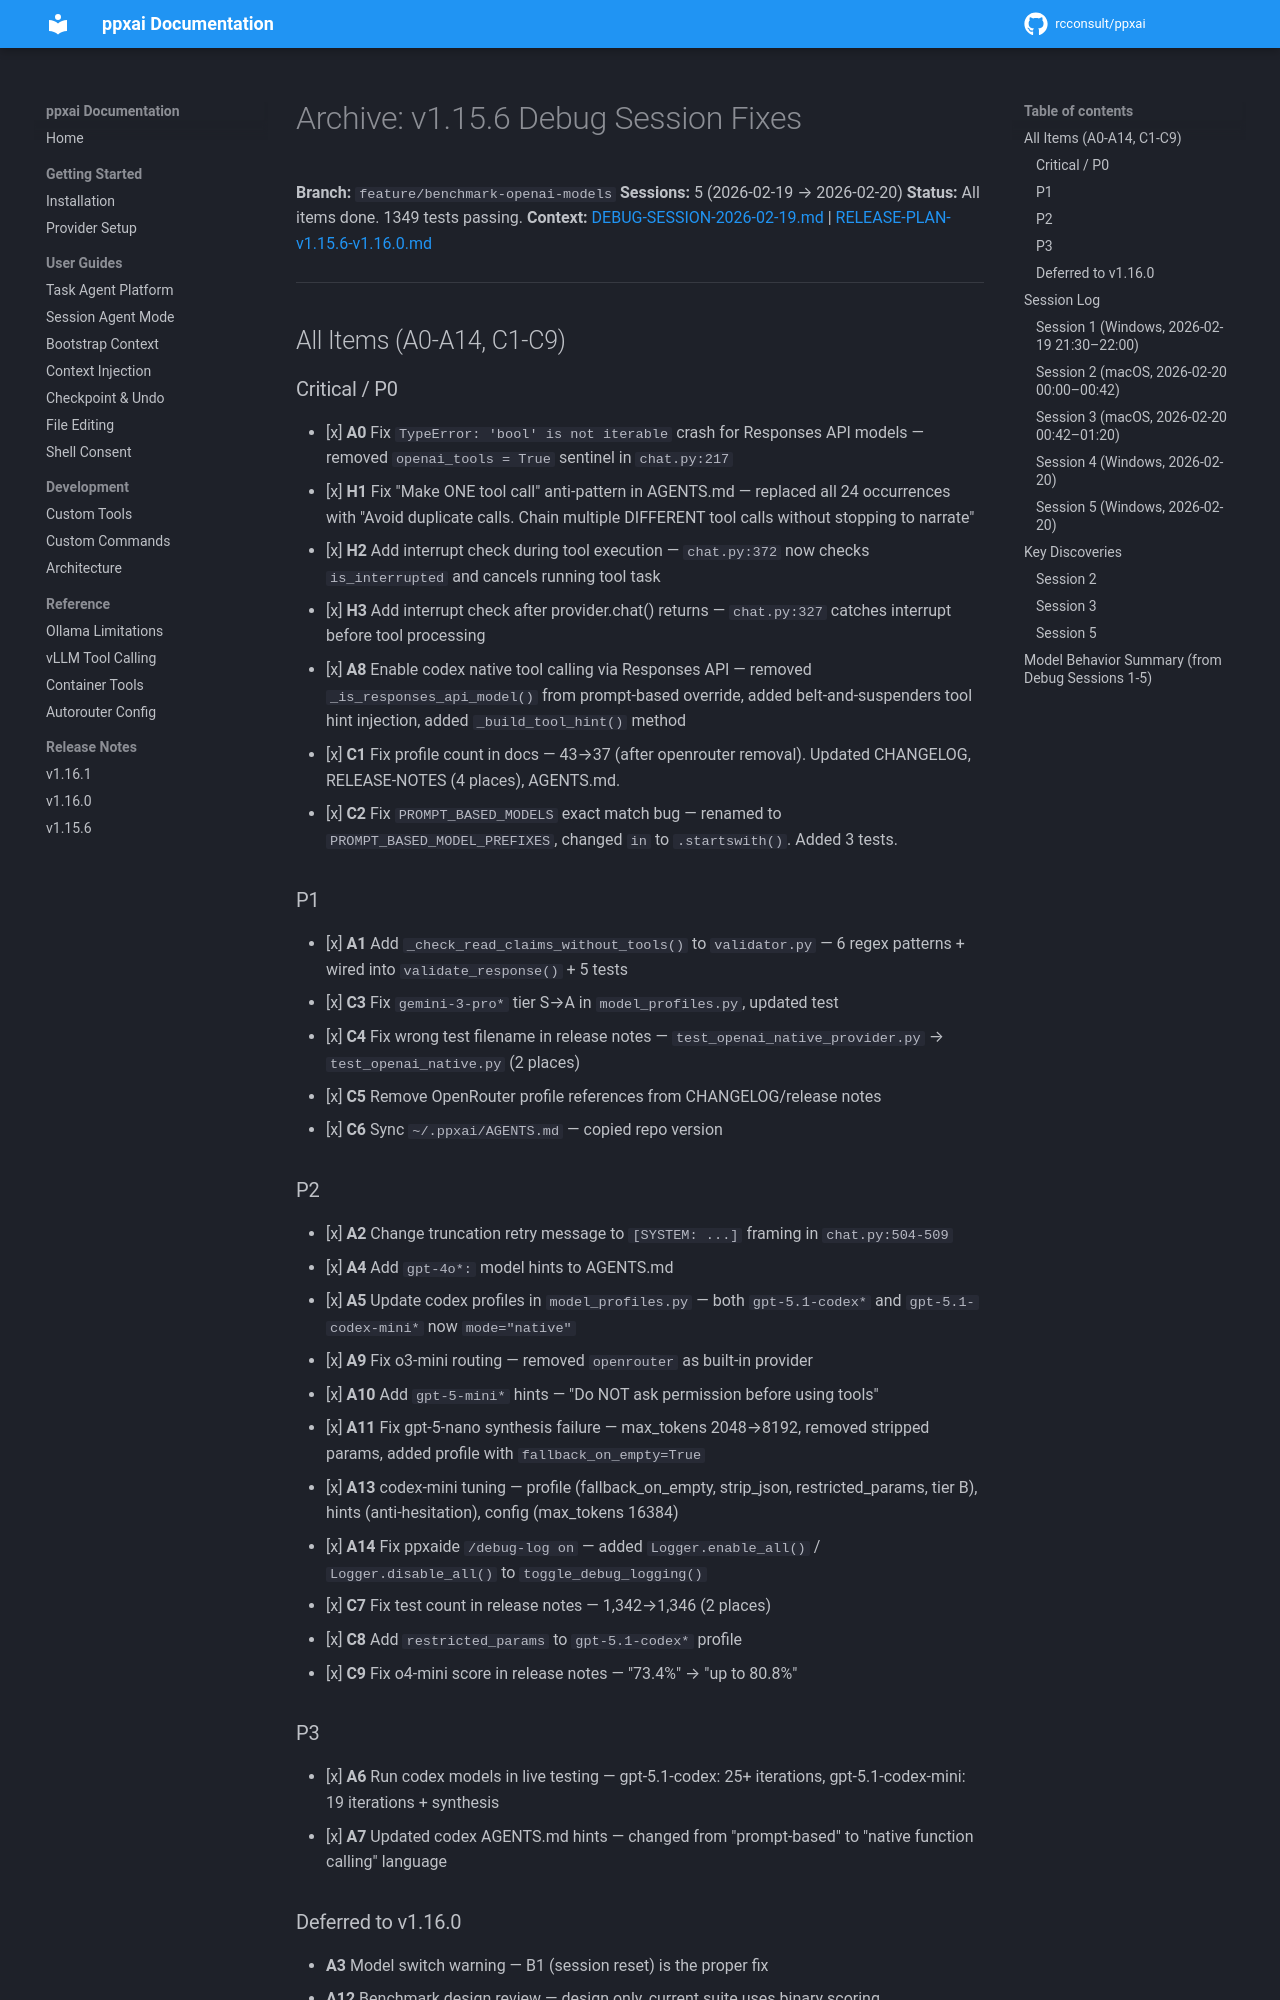

repository: rcconsult/ppxai · page: 1.19.4/archive/ARCHIVE-v1.15.6-debug-sessions/index.html · generator: mkdocs

# Archive: v1.15.6 Debug Session Fixes

**Branch:** `feature/benchmark-openai-models`
**Sessions:** 5 (2026-02-19 → 2026-02-20)
**Status:** All items done. 1349 tests passing.
**Context:** [DEBUG-SESSION-2026-02-19.md](DEBUG-SESSION-2026-02-19.md) | [RELEASE-PLAN-v1.15.6-v1.16.0.md](RELEASE-PLAN-v1.15.6-v1.16.0.md)

---

## All Items (A0-A14, C1-C9)

### Critical / P0

- [x] **A0** Fix `TypeError: 'bool' is not iterable` crash for Responses API models — removed `openai_tools = True` sentinel in `chat.py:217`
- [x] **H1** Fix "Make ONE tool call" anti-pattern in AGENTS.md — replaced all 24 occurrences with "Avoid duplicate calls. Chain multiple DIFFERENT tool calls without stopping to narrate"
- [x] **H2** Add interrupt check during tool execution — `chat.py:372` now checks `is_interrupted` and cancels running tool task
- [x] **H3** Add interrupt check after provider.chat() returns — `chat.py:327` catches interrupt before tool processing
- [x] **A8** Enable codex native tool calling via Responses API — removed `_is_responses_api_model()` from prompt-based override, added belt-and-suspenders tool hint injection, added `_build_tool_hint()` method
- [x] **C1** Fix profile count in docs — 43→37 (after openrouter removal). Updated CHANGELOG, RELEASE-NOTES (4 places), AGENTS.md.
- [x] **C2** Fix `PROMPT_BASED_MODELS` exact match bug — renamed to `PROMPT_BASED_MODEL_PREFIXES`, changed `in` to `.startswith()`. Added 3 tests.

### P1

- [x] **A1** Add `_check_read_claims_without_tools()` to `validator.py` — 6 regex patterns + wired into `validate_response()` + 5 tests
- [x] **C3** Fix `gemini-3-pro*` tier S→A in `model_profiles.py`, updated test
- [x] **C4** Fix wrong test filename in release notes — `test_openai_native_provider.py` → `test_openai_native.py` (2 places)
- [x] **C5** Remove OpenRouter profile references from CHANGELOG/release notes
- [x] **C6** Sync `~/.ppxai/AGENTS.md` — copied repo version
